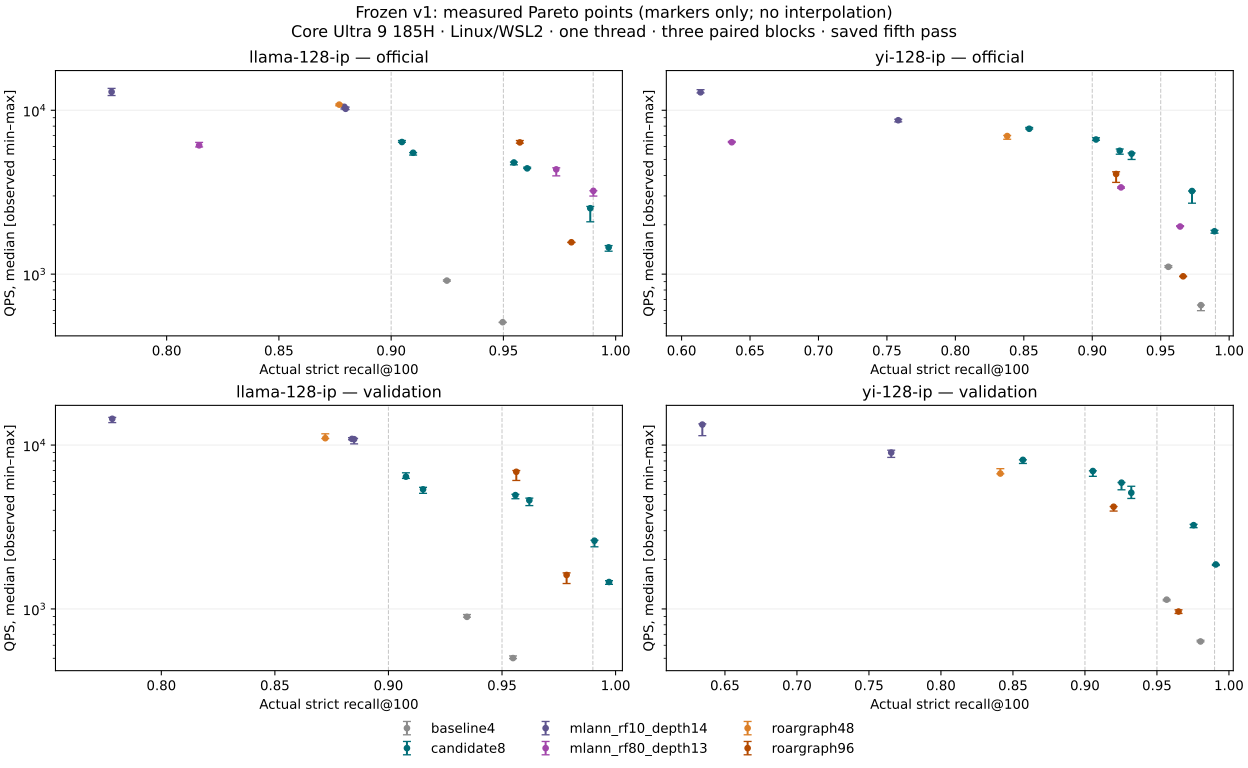

Source data for this figure (header and first rows):
phase, dataset, method, configuration, recall_ids_min, qps_median, qps_min, qps_max
official, llama-128-ip, baseline4, ef=1000,rr=1000,p=0, 0.9248, 913.4, 906, 922.3
official, llama-128-ip, baseline4, ef=2000,rr=1000,p=0, 0.9497, 508.9, 506.5, 509.2
official, llama-128-ip, candidate8, ef=100,rr=100,p=0, 0.9098, 5503, 5327, 5513
official, llama-128-ip, candidate8, ef=160,rr=200,p=8, 0.9048, 6399, 6375, 6532
official, llama-128-ip, candidate8, ef=160,rr=200,p=20, 0.9547, 4800, 4645, 4831
official, llama-128-ip, candidate8, ef=160,rr=200,p=24, 0.9606, 4419, 4408, 4494
official, llama-128-ip, candidate8, ef=256,rr=400,p=0, 0.9887, 2525, 2086, 2588
official, llama-128-ip, candidate8, ef=512,rr=400,p=0, 0.9969, 1457, 1380, 1493
official, llama-128-ip, roargraph48, M=48,L=100, 0.8769, 10824, 10652, 10910
official, llama-128-ip, roargraph96, M=96,L=120, 0.9573, 6363, 6295, 6536
official, llama-128-ip, roargraph96, M=96,L=800, 0.9803, 1565, 1558, 1565
official, llama-128-ip, mlann_rf10_depth14, RF10,d14,t=5e-4, 0.7755, 12946, 12296, 13592
official, llama-128-ip, mlann_rf10_depth14, RF10,d14,t=5e-5, 0.8792, 10491, 10183, 10518
official, llama-128-ip, mlann_rf10_depth14, RF10,d14,t=5e-6, 0.8797, 10206, 10111, 10449
official, llama-128-ip, mlann_rf80_depth13, RF80,d13,t=5e-4, 0.8145, 6107, 5974, 6363
official, llama-128-ip, mlann_rf80_depth13, RF80,d13,t=5e-5, 0.9735, 4357, 3977, 4456
official, llama-128-ip, mlann_rf80_depth13, RF80,d13,t=5e-6, 0.9901, 3222, 2993, 3227
official, yi-128-ip, baseline4, ef=1000,rr=1000,p=0, 0.9556, 1109, 1099, 1127
official, yi-128-ip, baseline4, ef=2000,rr=1000,p=0, 0.9794, 646.8, 598.7, 647.5
official, yi-128-ip, candidate8, ef=100,rr=100,p=0, 0.9028, 6630, 6560, 6791
official, yi-128-ip, candidate8, ef=160,rr=200,p=8, 0.8539, 7710, 7686, 7848
official, yi-128-ip, candidate8, ef=160,rr=200,p=20, 0.9201, 5660, 5391, 5801
official, yi-128-ip, candidate8, ef=160,rr=200,p=24, 0.9287, 5432, 5006, 5483
official, yi-128-ip, candidate8, ef=256,rr=400,p=0, 0.9729, 3214, 2710, 3217
official, yi-128-ip, candidate8, ef=512,rr=400,p=0, 0.9893, 1826, 1778, 1851
official, yi-128-ip, roargraph48, M=48,L=100, 0.8379, 6961, 6654, 7016
official, yi-128-ip, roargraph96, M=96,L=120, 0.9174, 4083, 3627, 4211
official, yi-128-ip, roargraph96, M=96,L=800, 0.9664, 969.8, 965.5, 972.3
official, yi-128-ip, mlann_rf10_depth14, RF10,d14,t=5e-4, 0.6139, 12862, 12768, 13350
official, yi-128-ip, mlann_rf10_depth14, RF10,d14,t=5e-5, 0.7574, 8642, 7921, 8709
official, yi-128-ip, mlann_rf10_depth14, RF10,d14,t=5e-6, 0.7583, 8689, 8491, 8813
official, yi-128-ip, mlann_rf80_depth13, RF80,d13,t=5e-4, 0.6367, 6378, 6362, 6455
official, yi-128-ip, mlann_rf80_depth13, RF80,d13,t=5e-5, 0.921, 3383, 3345, 3405
official, yi-128-ip, mlann_rf80_depth13, RF80,d13,t=5e-6, 0.9642, 1953, 1952, 1973
validation, llama-128-ip, baseline4, ef=1000,rr=1000,p=0, 0.9346, 894.9, 890, 923.9
validation, llama-128-ip, baseline4, ef=2000,rr=1000,p=0, 0.9548, 501.3, 497.6, 516.8
validation, llama-128-ip, candidate8, ef=100,rr=100,p=0, 0.9152, 5365, 5072, 5519
validation, llama-128-ip, candidate8, ef=160,rr=200,p=8, 0.9077, 6412, 6260, 6770
validation, llama-128-ip, candidate8, ef=160,rr=200,p=20, 0.9559, 4948, 4703, 5003
validation, llama-128-ip, candidate8, ef=160,rr=200,p=24, 0.962, 4601, 4269, 4745
validation, llama-128-ip, candidate8, ef=256,rr=400,p=0, 0.9907, 2607, 2394, 2623
validation, llama-128-ip, candidate8, ef=512,rr=400,p=0, 0.9971, 1460, 1412, 1488
validation, llama-128-ip, roargraph48, M=48,L=100, 0.8722, 11009, 10953, 11708
validation, llama-128-ip, roargraph96, M=96,L=120, 0.9563, 6866, 6078, 6992
validation, llama-128-ip, roargraph96, M=96,L=800, 0.9784, 1612, 1429, 1660
validation, llama-128-ip, mlann_rf10_depth14, RF10,d14,t=5e-4, 0.7784, 14460, 13711, 14741
validation, llama-128-ip, mlann_rf10_depth14, RF10,d14,t=5e-5, 0.8839, 10901, 10779, 11094
validation, llama-128-ip, mlann_rf10_depth14, RF10,d14,t=5e-6, 0.8849, 10857, 10169, 10982
validation, yi-128-ip, baseline4, ef=1000,rr=1000,p=0, 0.9568, 1139, 1121, 1144
validation, yi-128-ip, baseline4, ef=2000,rr=1000,p=0, 0.9803, 633.2, 630.2, 644
validation, yi-128-ip, candidate8, ef=100,rr=100,p=0, 0.9055, 6942, 6444, 6964
validation, yi-128-ip, candidate8, ef=160,rr=200,p=8, 0.8569, 8120, 7721, 8127
validation, yi-128-ip, candidate8, ef=160,rr=200,p=20, 0.9254, 5894, 5333, 5908
validation, yi-128-ip, candidate8, ef=160,rr=200,p=24, 0.9322, 5117, 4720, 5604
validation, yi-128-ip, candidate8, ef=256,rr=400,p=0, 0.9755, 3245, 3132, 3283
validation, yi-128-ip, candidate8, ef=512,rr=400,p=0, 0.9909, 1868, 1842, 1869
validation, yi-128-ip, roargraph48, M=48,L=100, 0.8413, 6701, 6676, 7176
validation, yi-128-ip, roargraph96, M=96,L=120, 0.9199, 4203, 3955, 4215
validation, yi-128-ip, roargraph96, M=96,L=800, 0.965, 964.1, 938.4, 988.3
validation, yi-128-ip, mlann_rf10_depth14, RF10,d14,t=5e-4, 0.6343, 13331, 11404, 13469
... 2 more rows
